The GitHub repository ksinger12/LiquidO_Classifier_ENPH_455 contains a labelled image folder "images" with 3 categories: electron, gamma ray, positron. Examples follow, each with its label.

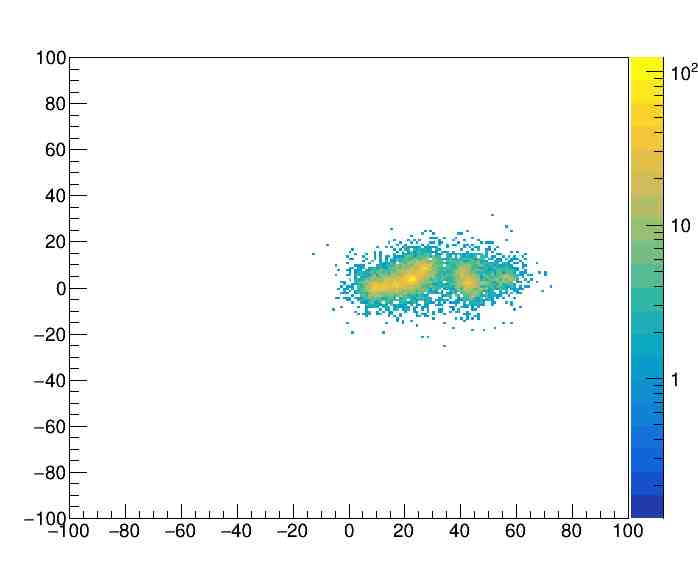
Label: gamma ray

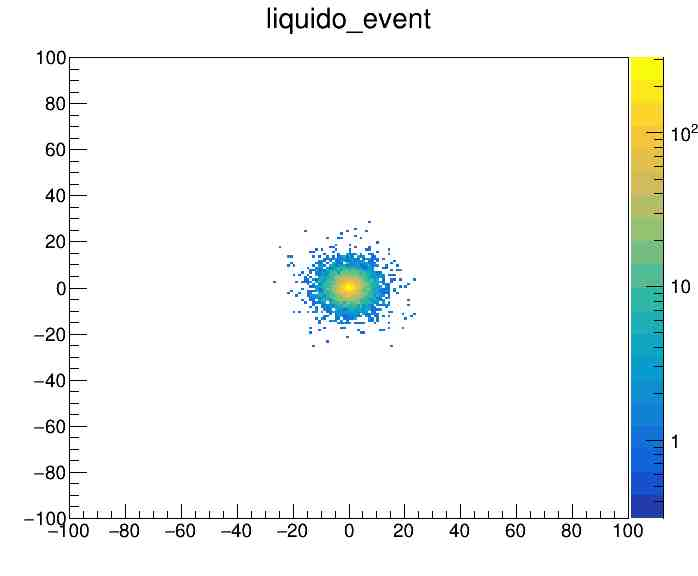
Label: electron

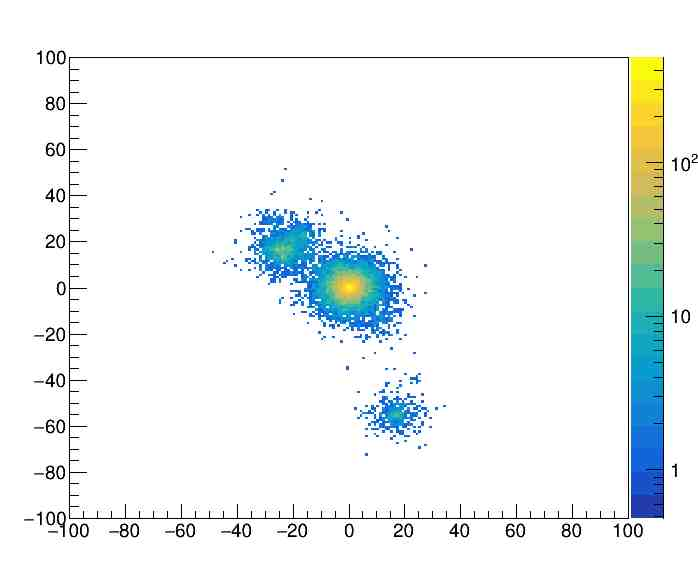
Label: positron

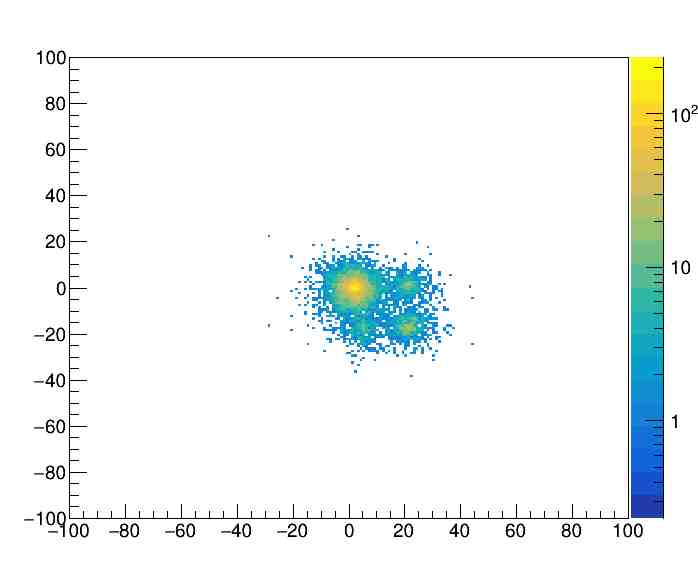
Label: gamma ray

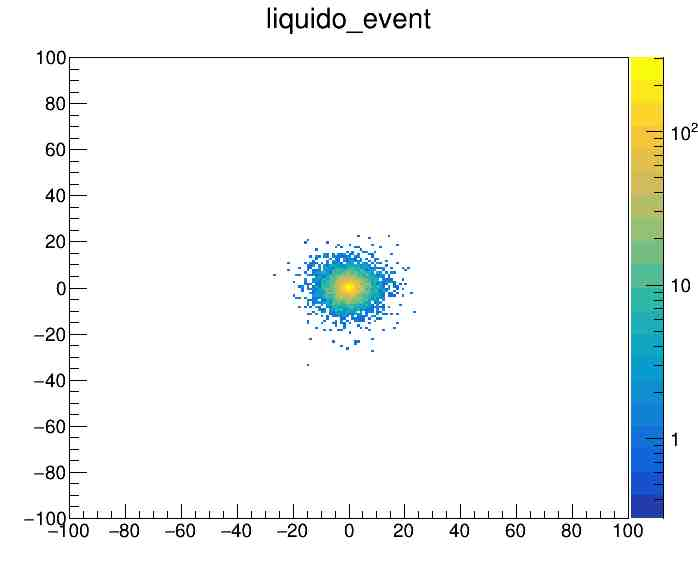
Label: electron

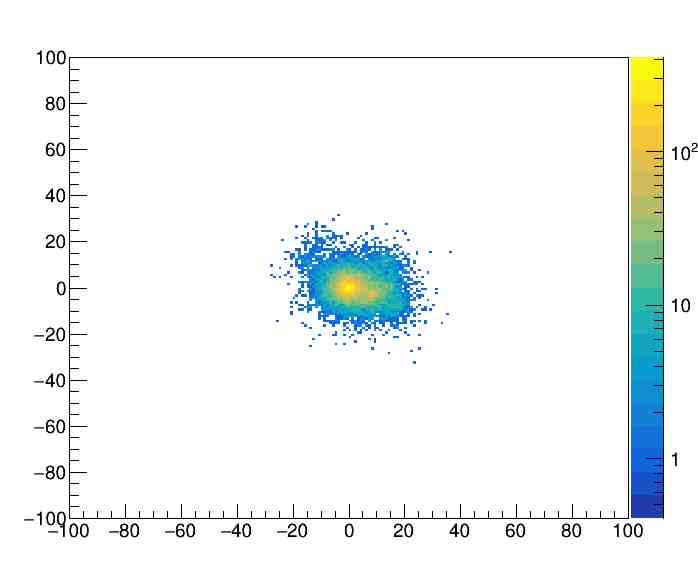
Label: positron
